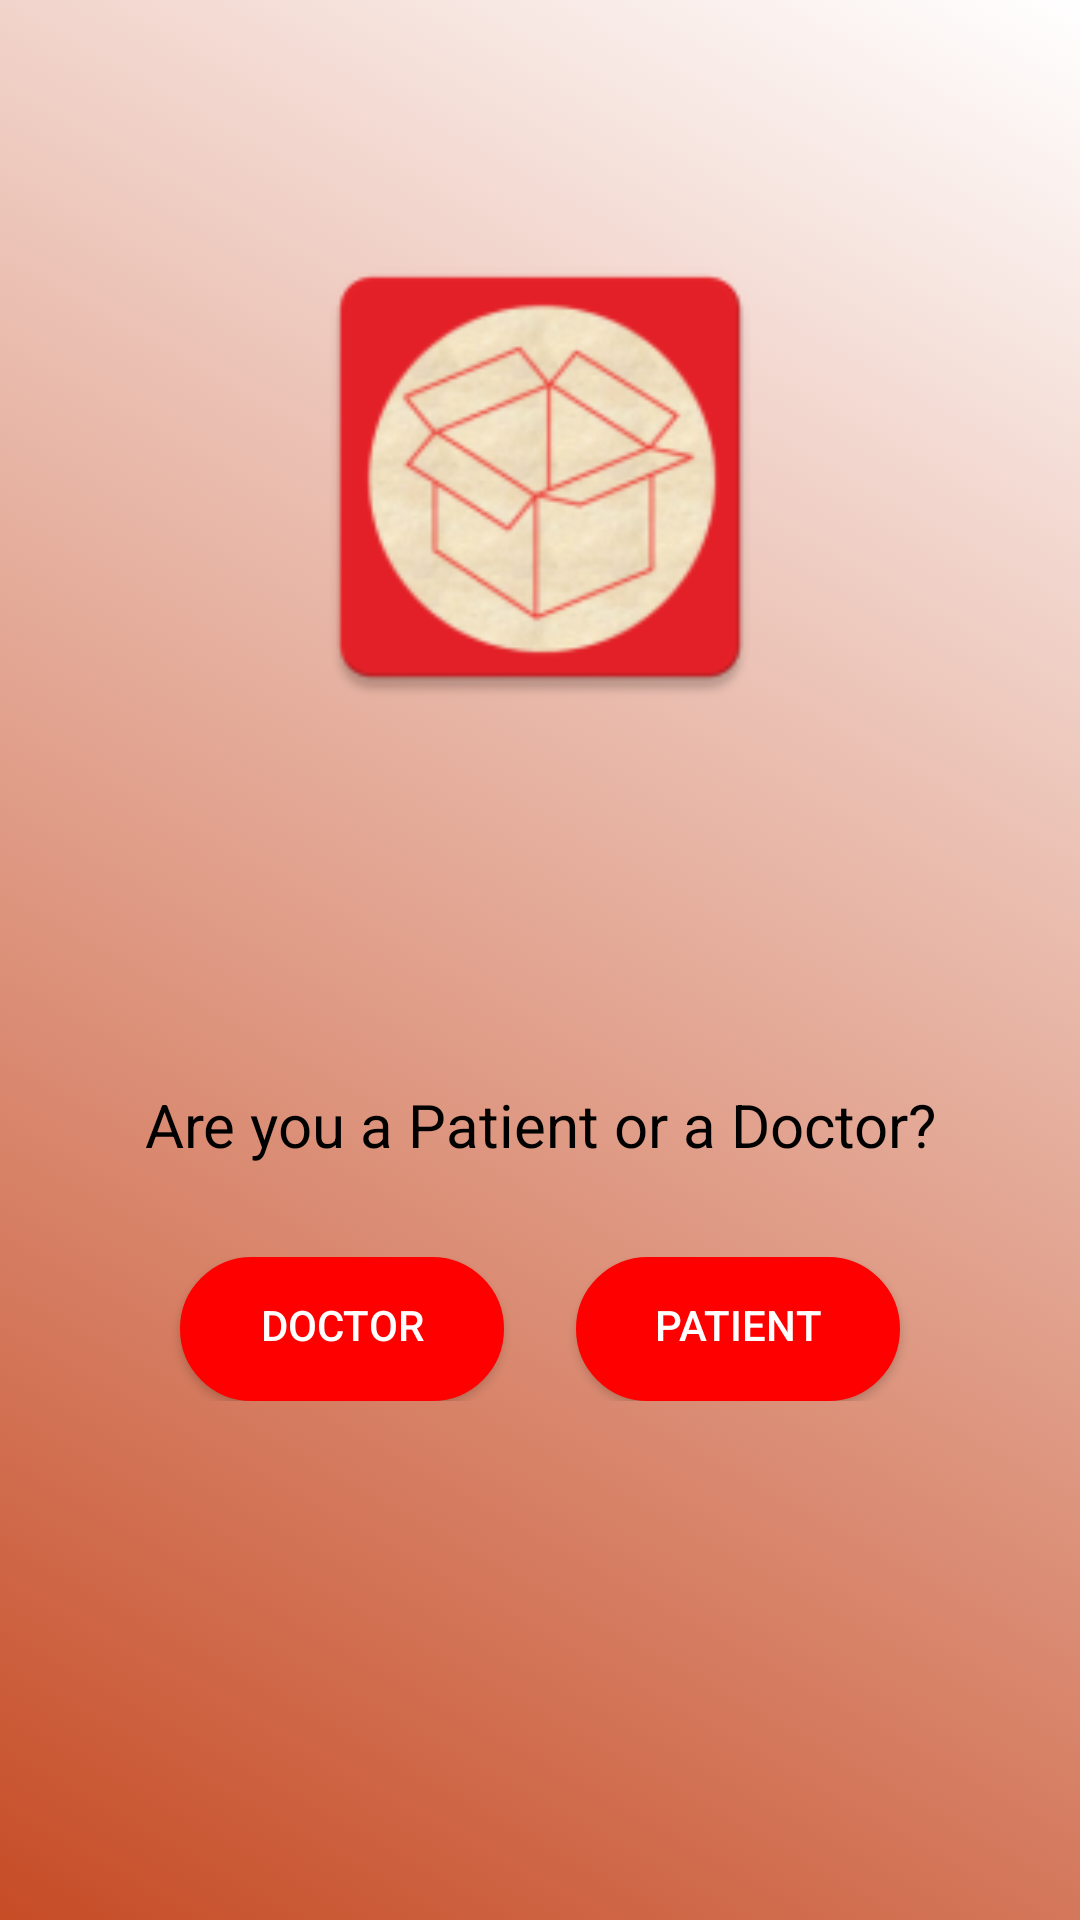

The Android layout XML behind this screen, and the referenced resources:
<!-- AndroidManifest.xml: application theme AppTheme -->
<!-- res/layout/activity_doctor_or_patientt.xml -->
<?xml version="1.0" encoding="utf-8"?>
<RelativeLayout xmlns:android="http://schemas.android.com/apk/res/android"
    xmlns:app="http://schemas.android.com/apk/res-auto"
    xmlns:tools="http://schemas.android.com/tools"
    android:layout_width="match_parent"
    android:layout_height="match_parent"
    android:background="@drawable/gradient_list"
    android:id="@+id/layout"
    tools:context=".DoctorOrPatient">


    <ImageView
        android:id="@+id/imageView"
        android:layout_width="match_parent"
        android:layout_height="208dp"
        android:layout_alignParentTop="true"
        android:layout_marginTop="75dp"
        android:layout_marginBottom="66dp"
        android:paddingBottom="40dp"
        android:src="@mipmap/ic_launcher" />

    <TextView
        android:id="@+id/textView2"
        android:layout_width="wrap_content"
        android:layout_height="52dp"
        android:layout_below="@+id/imageView"
        android:layout_centerHorizontal="true"
        android:gravity="center_horizontal|center_vertical"
        android:paddingLeft="15dp"
        android:paddingTop="3dp"
        android:paddingRight="15dp"
        android:paddingBottom="3dp"
        android:text="Are you a Patient or a Doctor?"
        android:textAppearance="@style/TextAppearance.AppCompat.Medium"
        android:textColor="@color/gradStop"
        android:textSize="20sp"
        android:visibility="visible"
        app:autoSizeTextType="none"
        app:fontFamily="sans-serif"
        tools:visibility="visible" />

    <LinearLayout
        android:layout_width="match_parent"
        android:layout_height="wrap_content"
        android:layout_below="@+id/imageView"
        android:layout_marginTop="70dp"
        android:orientation="horizontal">

        <Button
            android:id="@+id/doctor"
            android:layout_width="match_parent"
            android:layout_height="wrap_content"
            android:layout_weight="1"
            android:text="Doctor"
            android:background="@drawable/rounded_redfill"
            android:textColor="#FFFFFF"
            android:layout_marginLeft="60dp"
            android:layout_marginRight="12dp"/>

        <Button
            android:id="@+id/patient"
            android:layout_width="match_parent"
            android:layout_height="wrap_content"
            android:layout_weight="1"
            android:background="@drawable/rounded_redfill"
            android:text="Patient"
            android:textColor="#FFFFFF"
            android:layout_marginRight="60dp"
            android:layout_marginLeft="12dp"/>

    </LinearLayout>


</RelativeLayout>
<!-- resources referenced by this layout -->
<resources>
  <color name="gradStop">#000000</color>
  <!-- drawable gradient_list (drawable) -->
  <?xml version="1.0" encoding="utf-8"?>
  <animation-list xmlns:android="http://schemas.android.com/apk/res/android">
  
      <item android:drawable="@drawable/gradient_1"
          android:duration="3000"/>
      <item android:drawable="@drawable/gradient_2"
          android:duration="3000"/>
      <item android:drawable="@drawable/gradient_3"
          android:duration="3000"/>
  
  
  </animation-list>
  <!-- drawable rounded_redfill (drawable) -->
  <?xml version="1.0" encoding="utf-8"?>
  <shape xmlns:android="http://schemas.android.com/apk/res/android">
  
      <stroke
          android:width="3dp"
          android:color="#f00"/>
  
      <solid android:color="#f00" />
  
      <corners
          android:radius="100dp"/>
  
      <padding
          android:left="10dp"
          android:right="10dp"
          android:bottom="3dp"
          android:top="0dp" />
  </shape>
  <!-- mipmap ic_launcher: png bitmap (mipmap-hdpi, 5717 bytes) -->
  <style name="AppTheme" parent="Theme.MaterialComponents.Light.DarkActionBar">
          
          <item name="colorPrimary">@color/colorPrimary</item>
          <item name="colorPrimaryDark">@color/colorAccent</item>
          <item name="colorAccent">@color/colorPrimaryDark</item>
      </style>
  <!-- drawable gradient_1 (drawable) -->
  <?xml version="1.0" encoding="utf-8"?>
  <shape xmlns:android="http://schemas.android.com/apk/res/android">
  <gradient
      android:angle="225"
      android:endColor="#C64C26"
      android:startColor="#FFFFFF" />
  </shape>
  <!-- drawable gradient_2 (drawable) -->
  <?xml version="1.0" encoding="utf-8"?>
  <shape xmlns:android="http://schemas.android.com/apk/res/android">
      <gradient
          android:angle="135"
          android:endColor="#F3E4DE"
          android:startColor="#D14C23" />
  </shape>
  <!-- drawable gradient_3 (drawable) -->
  <?xml version="1.0" encoding="utf-8"?>
  <shape xmlns:android="http://schemas.android.com/apk/res/android">
  <gradient
      android:angle="135"
      android:endColor="#E6633A"
      android:startColor="#E8DED9" />
  </shape>
  <color name="colorPrimary">#E52027</color>
  <color name="colorAccent">#E52027</color>
  <color name="colorPrimaryDark">#808080</color>
</resources>
